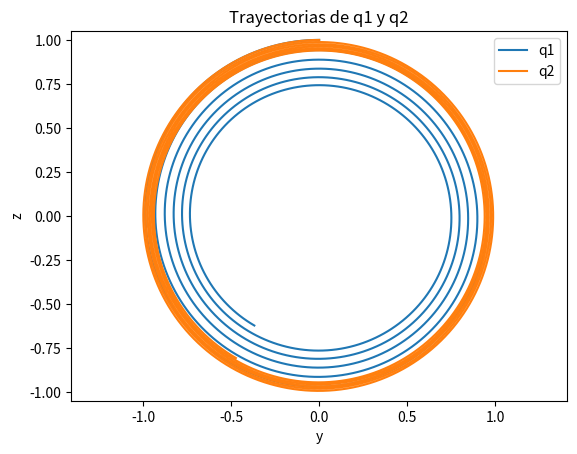

Write Python code to recreate this figure.
# Fecha: 22 de octubre de 2023
# Descripción: Calculo del control óptimo para el problema de saturación por contraste de magnetización para MRI en el caso de dos particulas y control mono-entrada.
#              El control se calculará mediante el método de tiro.

# Importamos las librerias necesarias
import numpy as np
from scipy.integrate import solve_ivp
from scipy.optimize import minimize
import matplotlib.pyplot as plt
from typing import Callable
from scipy.interpolate import interp1d


# Definimos las constantes del sistema
omega   = 202.946885422
T11     = 2 
T12     = 0.3
T21     = 2.5
T22     = 2.5
G1, g1  = 1/(T12*omega), 1/(T11*omega)  # Constantes de relajación de q1
G2, g2  = 1/(T22*omega), 1/(T21*omega)  # Constantes de relajación de q2
G,g     = (G1,G2), (g1,g2) # Constantes de relajación
T_min   = 26.17040   # Tiempo mínimo de saturación de q1

q0 = (0,1,0,1) # Condicion inicial

def arrayOesca(data:any)->None:
    """
    Esta función verifica si la entrada es un escalar o un arreglo de NumPy de escalares.

    :param data: Los datos de entrada que se van a verificar.
    """
    return np.isscalar(data) or (isinstance(data, np.ndarray) and np.isscalar(data).all()), "La entrada no es un escalar ni un arreglo de NumPy de escalares."

# Definimos la función que determina la dinámica del sistema (q' = f(q,u)) donde q = (q1,q2).
def f(q:np.array, u:float, G:tuple, g:tuple) -> np.array:
    """Dinámica dada por Bloch.

    Args:
        q (np.array): Vector de magnetización (q_1,q_2)
        u (float): Función de control
        G (tuple): Constantes de relajación
        g (tuple): Constantes de relajación

    Returns:
        np.array: Derivada de los vectores de magnetización

    Raises:
        AssertionError: Si q no es un np.ndarray.
        AssertionError: Si u no es un float.
        AssertionError: Si las dimensiones de q no es 2.
        AssertionError: Si G no es un tuple.
        AssertionError: Si g no es un tuple.
    """
    assert type(q) == np.ndarray, "q debe ser un np.ndarray."
    assert arrayOesca(u), "u debe ser un escalar o escalares en un ndarray."
    assert q.shape == (4,), "q debe ser un vector de dimensión 4."
    assert type(G) == tuple, "G debe ser un tuple."
    assert type(g) == tuple, "g debe ser un tuple."
    u1  = u
    #Coeficientes de relajación
    G_1, G_2 = G
    g_1, g_2 = g
    #Particulas
    q_1 = q[0:2]    #Primera particula
    q_2 = q[2:4]    #Segunda particula
    #Dinámicas
    f_1y = -G_1 * q_1[0] - u1 * q_1[1]
    f_1z = g_1 * (1-q_1[1]) + u1 * q_1[0]
    f_2y = -G_2 * q_2[0] - u1 * q_2[1]
    f_2z = g_2 * (1-q_2[1]) + u1 * q_2[0]
    return np.array([f_1y, f_1z, f_2y, f_2z])


U = []
#Solución del sistema acoplado a partir de una posisción inicial para el vector adjunto p
def sol_X(p0:np.array, G:tuple, g:tuple, t_f:float) -> np.array:
    """Trayectoria y vector adjunto asociado a la condición inicial p0 y coeficientes de relajación G,g para el tiempo final t_f.

    Args:
        p0 (np.array): Vector adjunto inicial
        G (tuple): Constantes de relajación
        g (tuple): Constantes de relajación
        t_f (float): Tiempo final

    Returns:
        np.array: Trajectoria y vector adjunto asociada al problema.

    Raises:
        AssertionError: Si p0 no es un np.ndarray.
        AssertionError: Si las dimensiones de p0 no es 4.
        AssertionError: Si G no es un tuple.
        AssertionError: Si g no es un tuple.
        AssertionError: Si t_f no es un escalar.
    """
    assert type(p0) == np.ndarray, "p0 debe ser un np.ndarray."
    assert p0.shape == (4,), "p0 debe ser un vector de dimensión 4."
    assert type(G) == tuple, "G debe ser un tuple."
    assert type(g) == tuple, "g debe ser un tuple."
    assert arrayOesca(t_f), "t_f debe ser un escalar o un array de escalares."
    #Coeficientes de relajación
    G_1, G_2 = G
    g_1, g_2 = g
    #Posición inicial
    x0 = np.array([q0[0],q0[1],q0[2],q0[3],p0[0],p0[1],p0[2],p0[3]])
    # Definimos la dinámica del sistema
    def dinamica(t,X):
        q,p = X[0:4],X[4:8]
        G_  = lambda q: np.array([-q[1],q[0],-q[3],q[2]])
        H_G = lambda q,p: p@G_(q)
        if abs(H_G(q,p)) > 10**-2:
            u1  = np.sign(H_G(q,p))
        else:
            d1 = g_1 - G_1
            d2 = g_2 - G_2
            GFF = np.array([g_1*(g_1-2*G_1)-d1**2*q[1], d1**2*q[0], g_2*(g_2-2*G_2)-d2**2*q[3], d2**2*q[2]])
            GFG = np.array([2*d1*q[0], g_1-2*d1*q[1], 2*d2*q[2], g_2-2*d2*q[3]])
            HGHFHF = p@GFF
            HGHFHG = p@GFG
            if abs(HGHFHG)  != 0:
                u1  = -HGHFHF/HGHFHG
            else:
                u1 = 0
        U.append(u1)
        q_dot = f(q,u1,G,g)
        p_dot = np.array([p[0]*G_1-p[1]*u1, p[0]*u1+p[1]*g_1, p[2]*G_2-p[3]*u1, p[2]*u1+p[3]*g_2])
        X_dot = np.array([q_dot,p_dot]).flatten()
        return X_dot
    sol = solve_ivp(dinamica, (0,t_f), x0, dense_output=True, t_eval=np.linspace(0, t_f, 1000))
    return interp1d(sol.t, sol.y, kind='linear')


# Definimos la función (or minimizar) que nos da el error entre el valor calculado y el valor esperado en las condiciones de transversalidad de Pontryagin
def error(p0:np.array, G:tuple, g:tuple, t_f:float) -> float:
    """Error entre el valor calculado y el valor esperado en las condiciones de transversalidad.

    Args:
        p0 (np.array): Vector adjunto inicial
        G (tuple): Constantes de relajación
        g (tuple): Constantes de relajación
        t_f (float): Tiempo final

    Returns:
        float: Error entre el valor calculado y el valor esperado en las condiciones de transversalidad.

    Raises:
        AssertionError: Si p0 no es un np.ndarray.
        AssertionError: Si las dimensiones de p0 no es 4.
        AssertionError: Si G no es un tuple.
        AssertionError: Si g no es un tuple.
        AssertionError: Si t_f no es un escalar.
    """
    assert type(p0) == np.ndarray, "p0 debe ser un np.ndarray."
    assert p0.shape == (4,), "p0 debe ser un vector de dimensión 4."
    assert type(G) == tuple, "G debe ser un tuple."
    assert type(g) == tuple, "g debe ser un tuple."
    assert arrayOesca(t_f), "t_f debe ser un escalar o un array de escalares."
    # Calculamos la trayectoria y el vector adjunto asociado a la condición inicial p0
    sol = sol_X(p0,G,g,t_f) # Trayectoria calculada
    q1  = sol(t_f)[0:2]     # Posición final de la primera partícula
    q2  = sol(t_f)[2:4]     # Posición final de la segunda particula
    p2  = sol(t_f)[6:8]     # Posición final del segundo vector adjunto
    p_0 = -1/2              # Constante de Pontryagin
    # Calculamos el error
    error = np.linalg.norm(q1) + np.linalg.norm(p2-(-2*p_0*q2))
    return error

# Encontramos la condición inicial del vector adjunto (p0) que minimiza el error
def p0(G:tuple, g:tuple, t_f:float) -> np.array:
    """Condición inicial del vector adjunto (p0) que minimiza el error.

    Args:
        G (tuple): Constantes de relajación
        g (tuple): Constantes de relajación
        t_f (float): Tiempo final

    Returns:
        np.array: Condición inicial del vector adjunto (p0) que minimiza el error.

    Raises:
        AssertionError: Si G no es un tuple.
        AssertionError: Si g no es un tuple.
        AssertionError: Si t_f no es un escalar.
    """
    assert type(G) == tuple, "G debe ser un tuple."
    assert type(g) == tuple, "g debe ser un tuple."
    assert arrayOesca(t_f), "t_f debe ser un escalar o un array de escalares."
    # Definimos la condición inicial del vector adjunto
    p0 = np.array([-0.0728204,0.0620243,0.306497,-0.582856])
    # Encontramos la condición inicial del vector adjunto que minimiza el error
    sol = minimize(error, p0, args=(G,g,t_f), method='Nelder-Mead', tol=1e-6)
    return sol.x

# Trayectoria óptima de las partículas q1 y q2
def sol_optimo(G:tuple, g:tuple, t_f:float) -> np.array:
    """Trayectoria óptima de las partículas q1 y q2.

    Args:
        G (tuple): Constantes de relajación
        g (tuple): Constantes de relajación
        t_f (float): Tiempo final

    Returns:
        np.array: Trayectoria óptima de las partículas q1 y q2.

    Raises:
        AssertionError: Si G no es un tuple.
        AssertionError: Si g no es un tuple.
        AssertionError: Si t_f no es un escalar.
    """
    assert type(G) == tuple, "G debe ser un tuple."
    assert type(g) == tuple, "g debe ser un tuple."
    assert arrayOesca(t_f), "t_f debe ser un escalar o un array de escalares."
    # Calculamos la condición inicial del vector adjunto que minimiza el error
    p_0 = p0(G,g,t_f)
    # Calculamos la trayectoria óptima de las partículas q1 y q2
    sol = sol_X(p_0,G,g,t_f)
    q1  = lambda t: sol(t)[0:2]
    q2  = lambda t: sol(t)[2:4]
    return q1,q2

# Graficamos las trayectorias de q1 y q2 en el intervalo [0,t_f] dentro de la bola de Bloch para G, g, t_f=1.1*T_min. El eje horizontal correspondiendo al eje y y el eje vertical al eje z.
t_f = 1.3*T_min
q1,q2 = sol_optimo(G,g,t_f)
t = np.linspace(0,t_f,1000)
q1 = q1(t)
q2 = q2(t)
plt.plot(q1[0],q1[1],label='q1')
plt.plot(q2[0],q2[1],label='q2')
plt.axis('equal')
plt.xlim([-1.05, 1.05])
plt.ylim([-1.05, 1.05])
plt.legend()
plt.xlabel('y')
plt.ylabel('z')
plt.title('Trayectorias de q1 y q2')
plt.show()